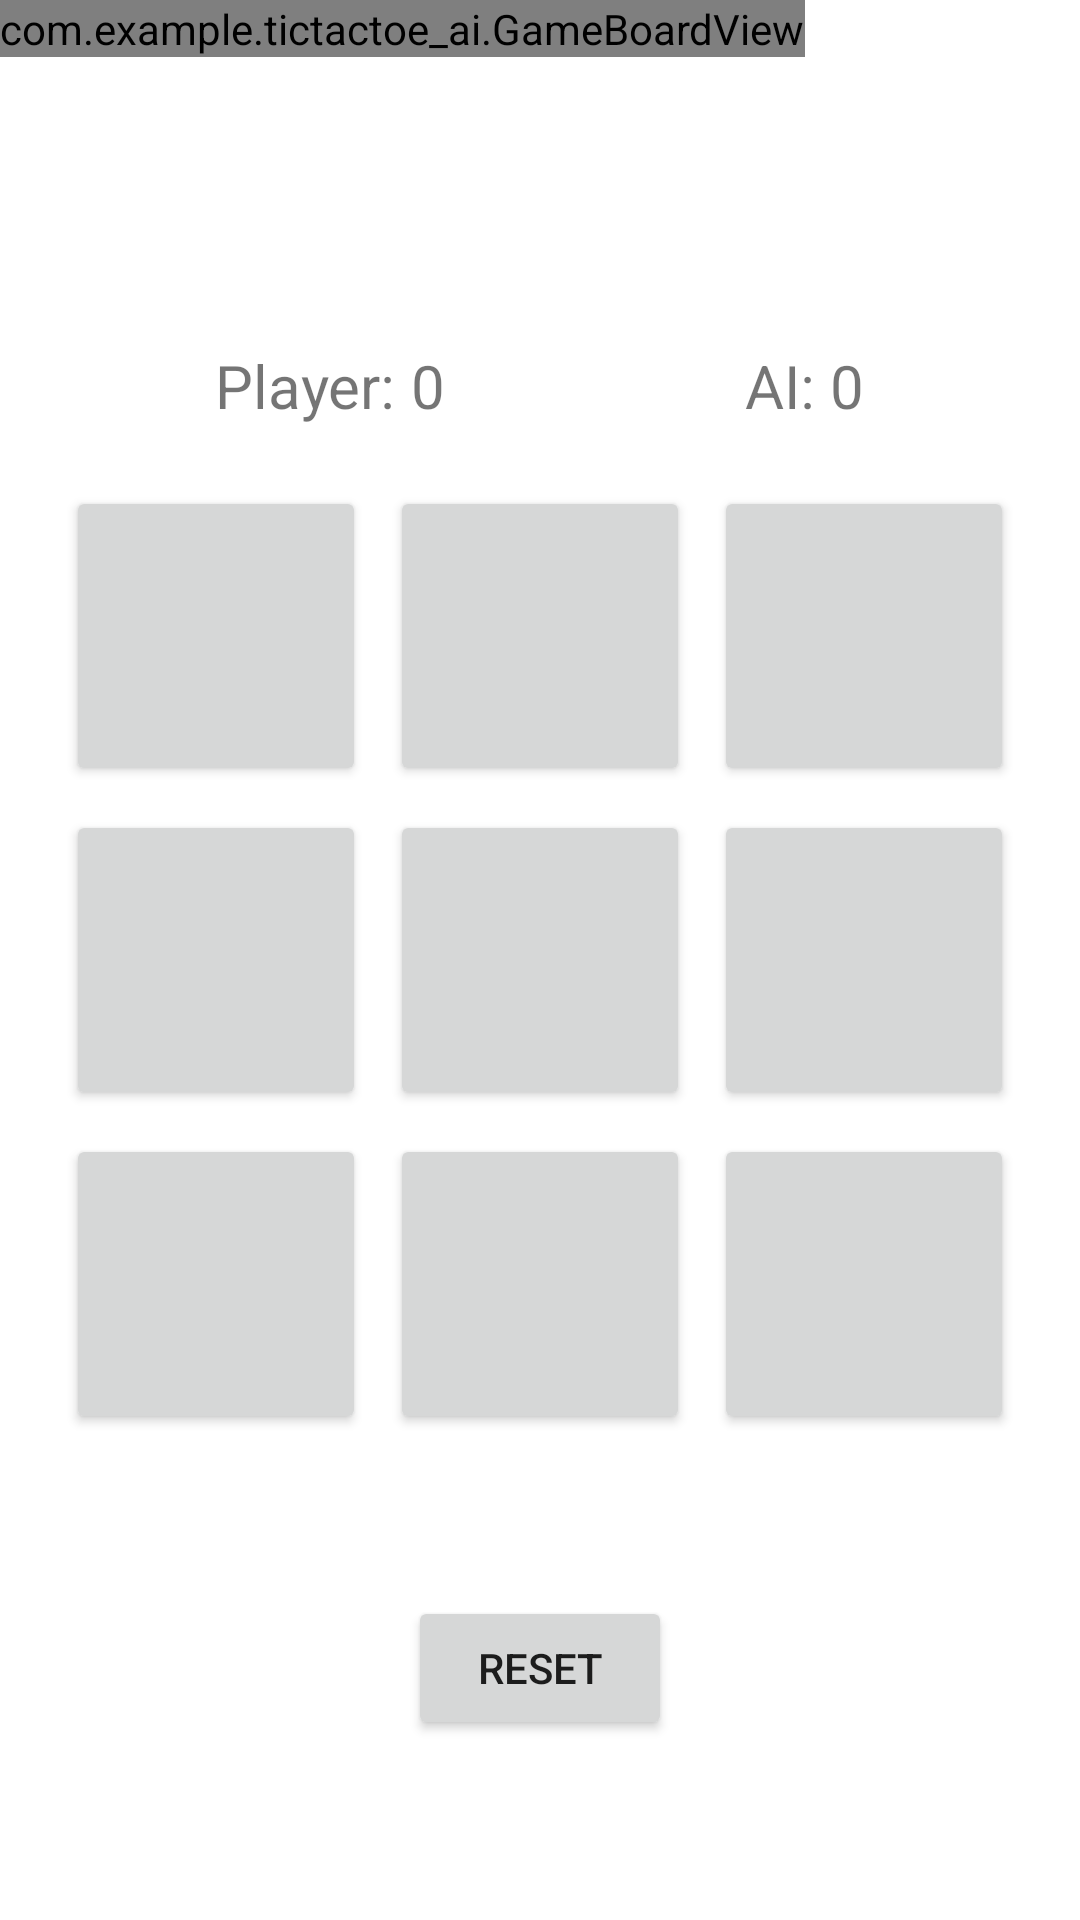

Here is an Android app screen rendered from its layout file. Give the layout XML and the strings, colors and styles it references.
<!-- AndroidManifest.xml: application theme Theme.TicTactoe_AI -->
<!-- res/layout/activity_main.xml -->
<?xml version="1.0" encoding="utf-8"?>
<RelativeLayout xmlns:android="http://schemas.android.com/apk/res/android"
    android:layout_width="match_parent"
    android:layout_height="match_parent">



        <GridLayout
            android:id="@+id/gl"
            android:layout_width="wrap_content"
            android:layout_height="wrap_content"
            android:layout_centerInParent="true"
            android:layout_centerVertical="true"
            android:layout_marginTop="16dp"
            android:alignmentMode="alignMargins"
            android:columnCount="3"
            android:rowCount="3"
            android:useDefaultMargins="true">


            <Button
                android:id="@+id/button_00"
                android:layout_width="100dp"
                android:layout_height="100dp"
                android:textSize="36sp"
                />

            <Button
                android:id="@+id/button_01"
                android:layout_width="100dp"
                android:layout_height="100dp"
                android:textSize="36sp" />

            <Button
                android:id="@+id/button_02"
                android:layout_width="100dp"
                android:layout_height="100dp"
                android:textSize="36sp" />

            <Button
                android:id="@+id/button_10"
                android:layout_width="100dp"
                android:layout_height="100dp"
                android:textSize="36sp" />

            <Button
                android:id="@+id/button_11"
                android:layout_width="100dp"
                android:layout_height="100dp"
                android:textSize="36sp" />

            <Button
                android:id="@+id/button_12"
                android:layout_width="100dp"
                android:layout_height="100dp"
                android:textSize="36sp" />

            <Button
                android:id="@+id/button_20"
                android:layout_width="100dp"
                android:layout_height="100dp"
                android:textSize="36sp" />

            <Button
                android:id="@+id/button_21"
                android:layout_width="100dp"
                android:layout_height="100dp"
                android:textSize="36sp" />

            <Button
                android:id="@+id/button_22"
                android:layout_width="100dp"
                android:layout_height="100dp"
                android:textSize="36sp" />

        </GridLayout>

    <com.example.tictactoe_ai.GameBoardView
        android:id="@+id/game_board_view"
        android:layout_width="wrap_content"
        android:layout_height="wrap_content" />


    <Button
            android:id="@+id/button_reset"
            android:layout_width="wrap_content"
            android:layout_height="wrap_content"
            android:layout_below="@+id/gl"
            android:layout_centerHorizontal="true"
            android:layout_marginTop="50dp"
            android:text="reset" />

        <GridLayout
            android:id="@+id/game_board"
            android:layout_width="match_parent"
            android:layout_height="wrap_content"
            android:layout_marginTop="16dp"
            android:layout_marginStart="16dp"
            android:layout_marginEnd="16dp"
            android:columnCount="3"
            android:rowCount="3">
    

        

    </GridLayout>

    <LinearLayout
        android:layout_width="wrap_content"
        android:layout_height="wrap_content"
        android:layout_above="@id/gl"
        android:layout_centerHorizontal="true"
        android:orientation="horizontal">

        <TextView
            android:id="@+id/text_view_1"
            android:layout_width="wrap_content"
            android:layout_height="wrap_content"
            android:layout_marginTop="16dp"
            android:layout_marginRight="5dp"
            android:textSize="20dp"
            android:text="Player:" />
        <TextView
            android:id="@+id/text_view_p1"
            android:layout_width="wrap_content"
            android:layout_height="wrap_content"
            android:layout_marginTop="16dp"
            android:layout_marginRight="50dp"
            android:textSize="20dp"
            android:text="@string/player_1_score_text" />

        <TextView
            android:id="@+id/text_view_2"
            android:layout_width="wrap_content"
            android:layout_height="wrap_content"
            android:layout_marginLeft="50dp"
            android:layout_marginTop="16dp"
            android:textSize="20dp"
            android:text="AI:" />
        <TextView
            android:id="@+id/text_view_p2"
            android:layout_width="wrap_content"
            android:layout_height="wrap_content"
            android:layout_marginLeft="5dp"
            android:layout_marginTop="16dp"
            android:textSize="20dp"
            android:text="@string/player_2_score_text" />
    </LinearLayout>


</RelativeLayout>
<!-- resources referenced by this layout -->
<resources>
  <string name="player_1_score_text">0</string>
  <string name="player_2_score_text">0</string>
  <style name="Theme.TicTactoe_AI" parent="Theme.MaterialComponents.DayNight.DarkActionBar">
          
          <item name="colorPrimary">@color/purple_500</item>
          <item name="colorPrimaryVariant">@color/purple_700</item>
          <item name="colorOnPrimary">@color/white</item>
          
          <item name="colorSecondary">@color/teal_200</item>
          <item name="colorSecondaryVariant">@color/teal_700</item>
          <item name="colorOnSecondary">@color/black</item>
          
          <item name="android:statusBarColor" tools:targetApi="l">?attr/colorPrimaryVariant</item>
          
      </style>
  <!-- not gathered from this repository: default colours our renderer supplied (Android Studio template values) -->
  <color name="purple_500">#FF6200EE</color>
  <color name="purple_700">#FF3700B3</color>
  <color name="teal_200">#FF03DAC5</color>
  <color name="teal_700">#FF018786</color>
  <color name="black">#FF000000</color>
  <color name="white">#FFFFFFFF</color>
</resources>
